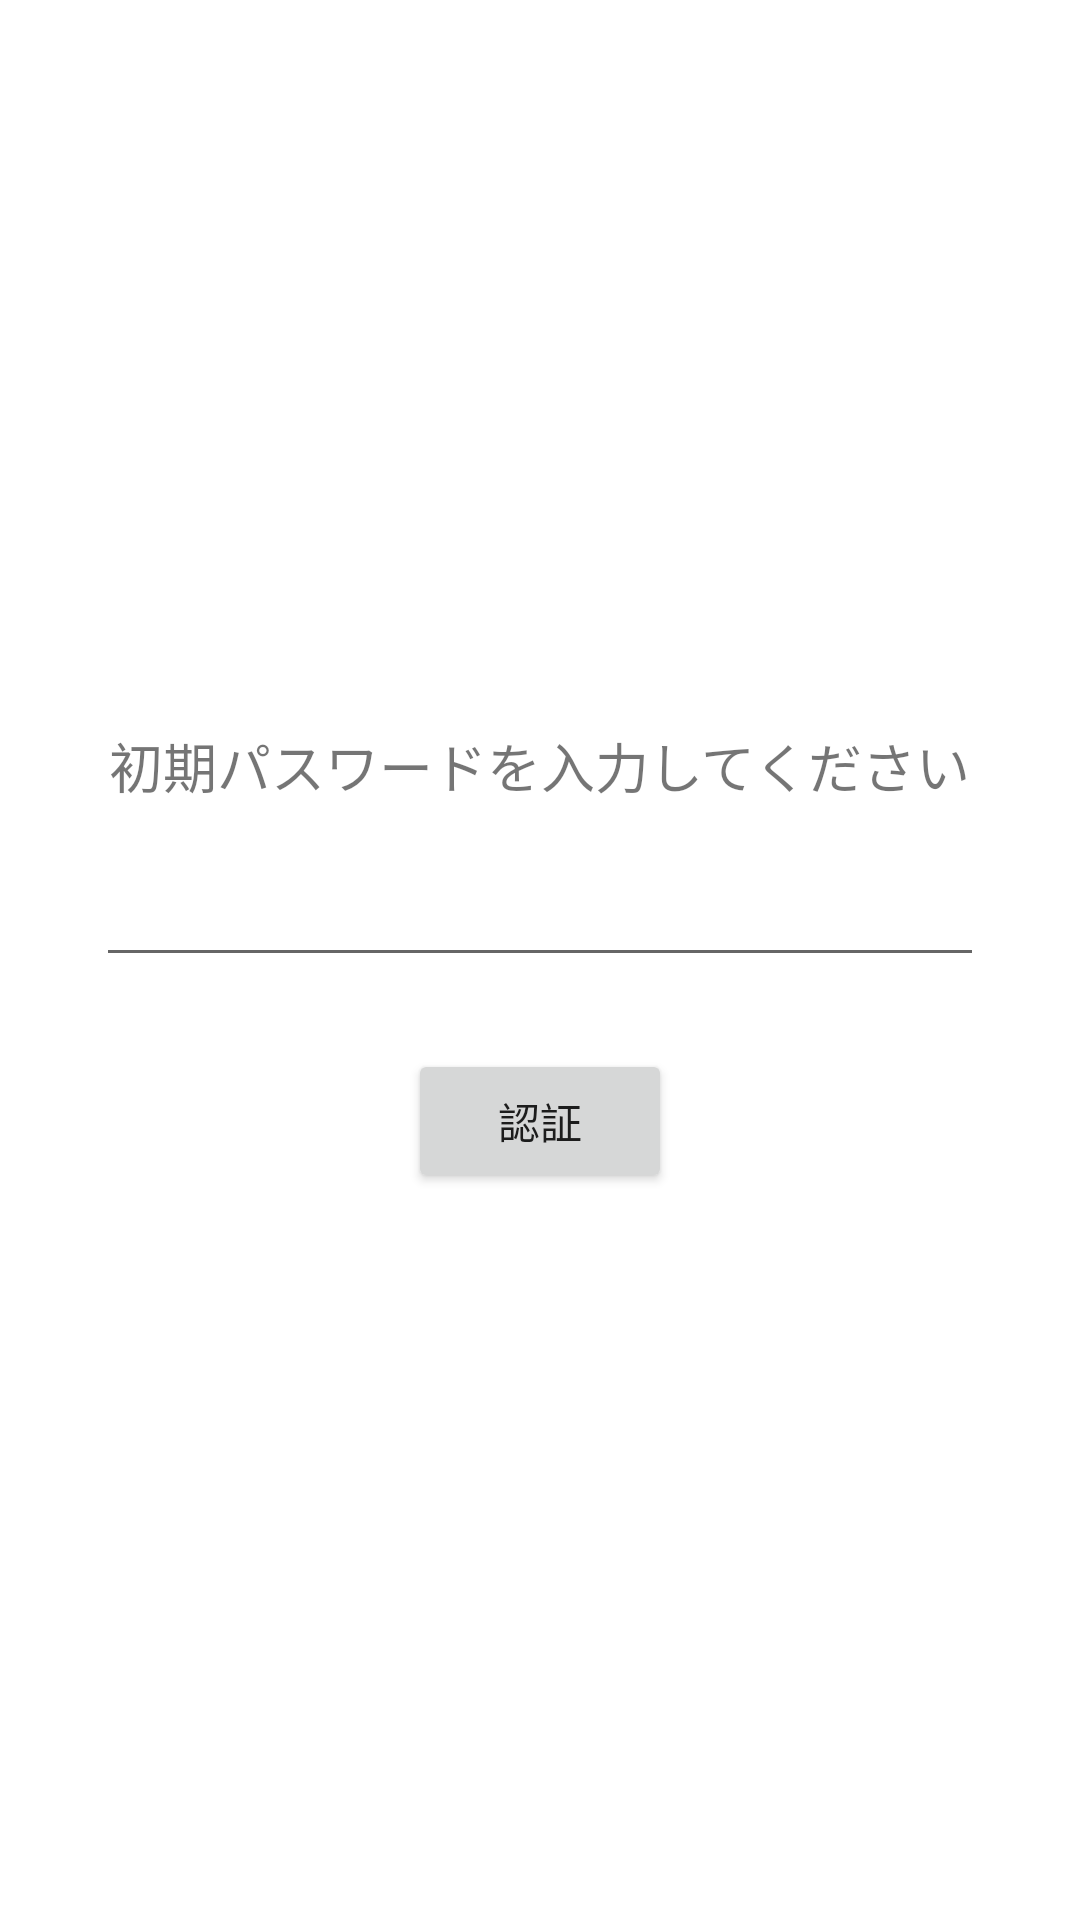

Layout XML and referenced resources for this Android screen:
<!-- AndroidManifest.xml: application theme Theme.Svwbrecord -->
<!-- res/layout/activity_password.xml -->
<?xml version="1.0" encoding="utf-8"?>
<LinearLayout xmlns:android="http://schemas.android.com/apk/res/android"
    android:layout_width="match_parent"
    android:layout_height="match_parent"
    android:gravity="center"
    android:orientation="vertical"
    android:padding="32dp">

    <TextView
        android:layout_width="wrap_content"
        android:layout_height="wrap_content"
        android:text="初期パスワードを入力してください"
        android:textSize="18sp" />

    <EditText
        android:id="@+id/password_edit_text"
        android:layout_width="match_parent"
        android:layout_height="wrap_content"
        android:layout_marginTop="16dp"
        android:inputType="textVisiblePassword" />

    <Button
        android:id="@+id/confirm_button"
        android:layout_width="wrap_content"
        android:layout_height="wrap_content"
        android:layout_marginTop="24dp"
        android:text="認証" />
</LinearLayout>
<!-- resources referenced by this layout -->
<resources>
  <style name="Theme.Svwbrecord" parent="Theme.MaterialComponents.DayNight.DarkActionBar">
          
          <item name="colorPrimary">@color/purple_500</item>
          <item name="colorPrimaryVariant">@color/purple_700</item>
          <item name="colorOnPrimary">@color/white</item>
          
          <item name="colorSecondary">@color/teal_200</item>
          <item name="colorSecondaryVariant">@color/teal_700</item>
          <item name="colorOnSecondary">@color/black</item>
          
          <item name="android:statusBarColor">?attr/colorPrimaryVariant</item>
          
      </style>
  <!-- not gathered from this repository: default colours our renderer supplied (Android Studio template values) -->
  <color name="purple_500">#FF6200EE</color>
  <color name="purple_700">#FF3700B3</color>
  <color name="teal_200">#FF03DAC5</color>
  <color name="teal_700">#FF018786</color>
  <color name="black">#FF000000</color>
  <color name="white">#FFFFFFFF</color>
</resources>
